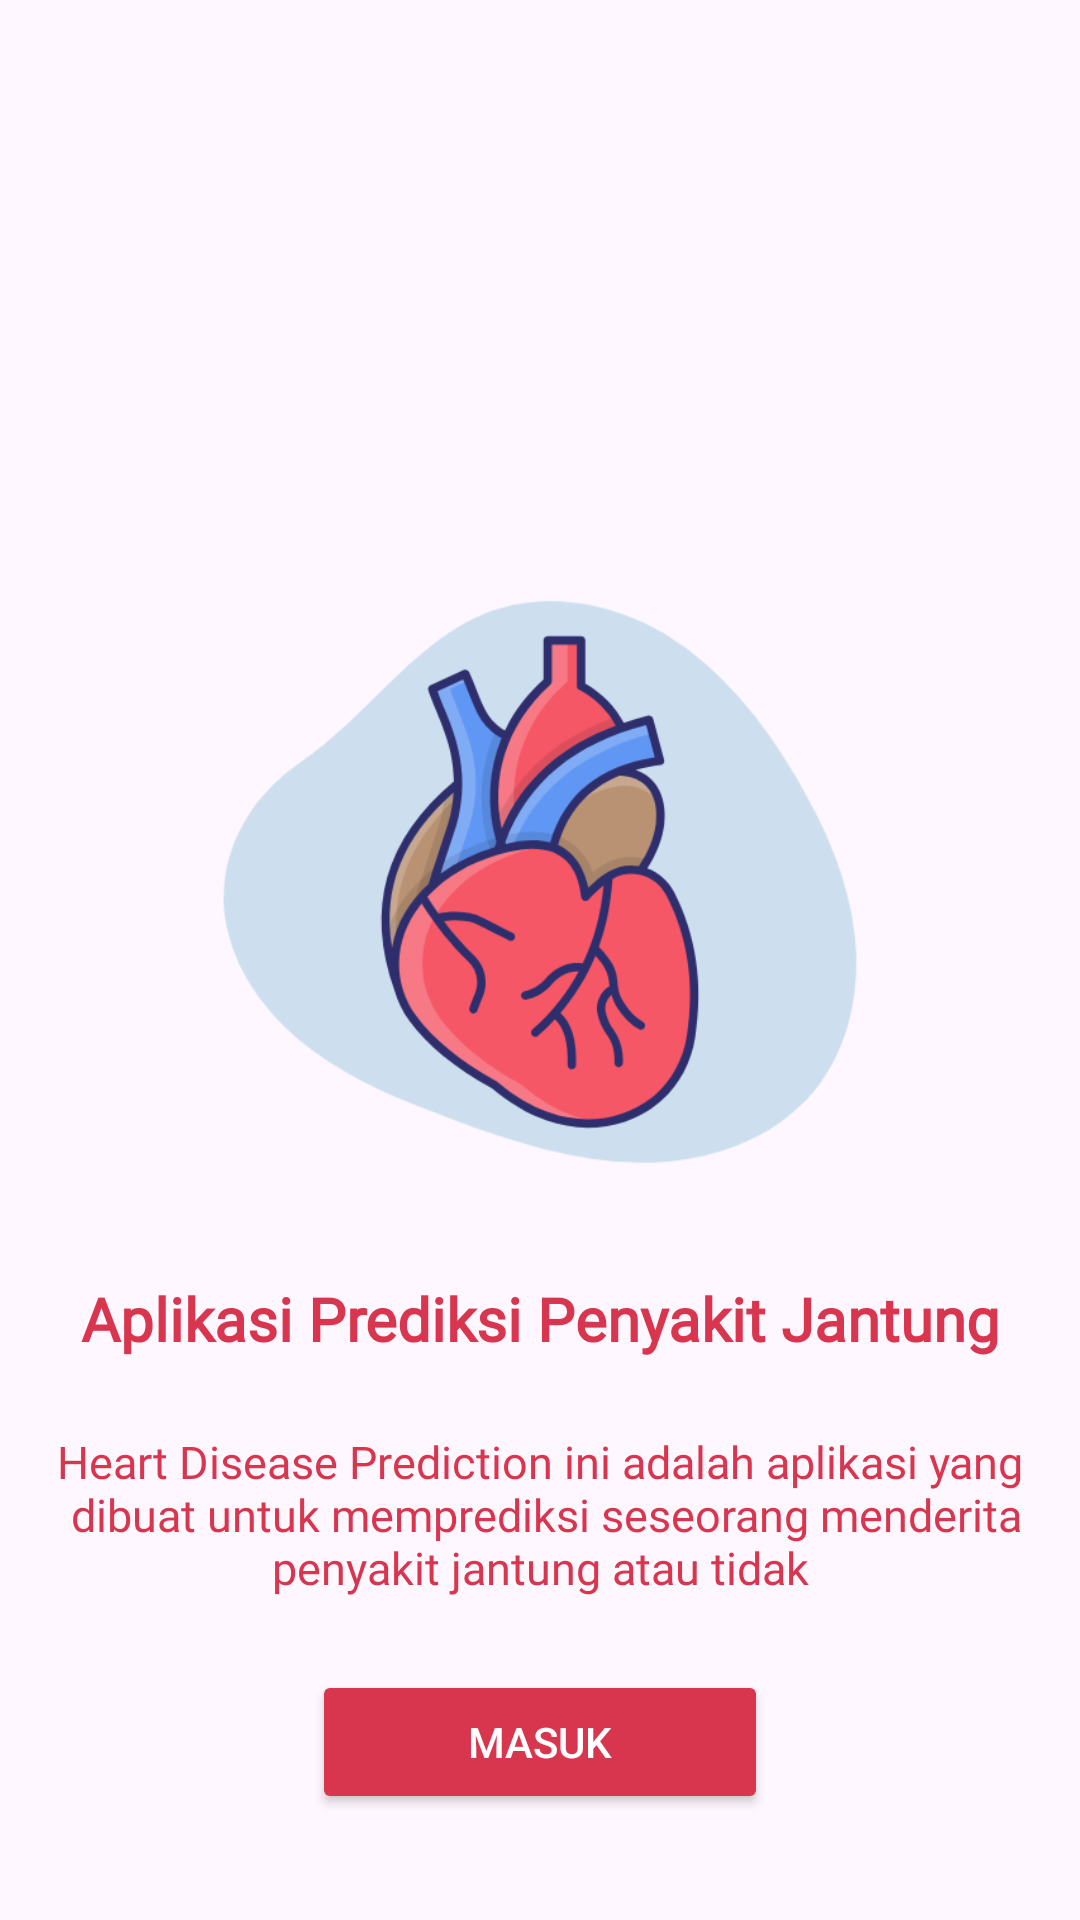

This screen was rendered from an Android layout file. Write that file and the resources it references.
<!-- AndroidManifest.xml: application theme Theme.HeartForecast -->
<!-- res/layout/activity_masuk.xml -->
<?xml version="1.0" encoding="utf-8"?>
<androidx.constraintlayout.widget.ConstraintLayout xmlns:android="http://schemas.android.com/apk/res/android"
    xmlns:app="http://schemas.android.com/apk/res-auto"
    xmlns:tools="http://schemas.android.com/tools"
    android:id="@+id/main"
    android:layout_width="match_parent"
    android:layout_height="match_parent"
    tools:context=".ActivityMasuk">

    <ImageView
        android:id="@+id/logo"
        android:layout_width="220dp"
        android:layout_height="216dp"
        android:layout_marginTop="186dp"
        android:clipToOutline="true"
        android:contentDescription="nice"
        android:src="@drawable/heart2"
        app:layout_constraintBottom_toTopOf="@+id/textView"
        app:layout_constraintEnd_toEndOf="parent"
        app:layout_constraintStart_toStartOf="parent"
        app:layout_constraintTop_toTopOf="parent"
        tools:ignore="ImageContrastCheck" />

    <TextView
        android:id="@+id/textView"
        android:layout_width="0dp"
        android:layout_height="wrap_content"
        android:layout_marginTop="24dp"
        android:fontFamily="@font/lato"
        android:text="Aplikasi Prediksi Penyakit Jantung"
        android:textColor="@color/red"
        android:textAlignment="center"
        android:textSize="20sp"
        android:textStyle="bold"
        app:layout_constraintEnd_toEndOf="parent"
        app:layout_constraintStart_toStartOf="parent"
        app:layout_constraintTop_toBottomOf="@+id/logo" />

    <TextView
        android:id="@+id/Deskripsi"
        android:layout_width="0dp"
        android:layout_height="wrap_content"
        android:layout_marginTop="24dp"
        android:fontFamily="@font/roboto"
        android:text="@string/Deskripsi"
        android:textAlignment="center"
        android:textColor="@color/red"
        android:textSize="15sp"
        app:layout_constraintEnd_toEndOf="parent"
        app:layout_constraintStart_toStartOf="parent"
        app:layout_constraintTop_toBottomOf="@+id/textView" />

    <Button
        android:id="@+id/buttonmasuk"
        android:layout_width="152dp"
        android:layout_height="48dp"
        android:layout_marginTop="24dp"
        android:backgroundTint="@color/red"
        android:text="Masuk"
        android:textColor="@android:color/white"
        app:cornerRadius="5dp"
        app:layout_constraintEnd_toEndOf="parent"
        app:layout_constraintStart_toStartOf="parent"
        app:layout_constraintTop_toBottomOf="@+id/Deskripsi" />

</androidx.constraintlayout.widget.ConstraintLayout>
<!-- resources referenced by this layout -->
<resources>
  <color name="red">#D8364F</color>
  <!-- drawable heart2: png bitmap (drawable, 56875 bytes) -->
  <string name="Deskripsi">Heart Disease Prediction ini adalah aplikasi yang\n        dibuat untuk memprediksi seseorang menderita penyakit jantung atau tidak</string>
  <style name="Theme.HeartForecast" parent="Base.Theme.HeartForecast" />
  <style name="Base.Theme.HeartForecast" parent="Theme.Material3.DayNight.NoActionBar">
          
          
      </style>
</resources>
